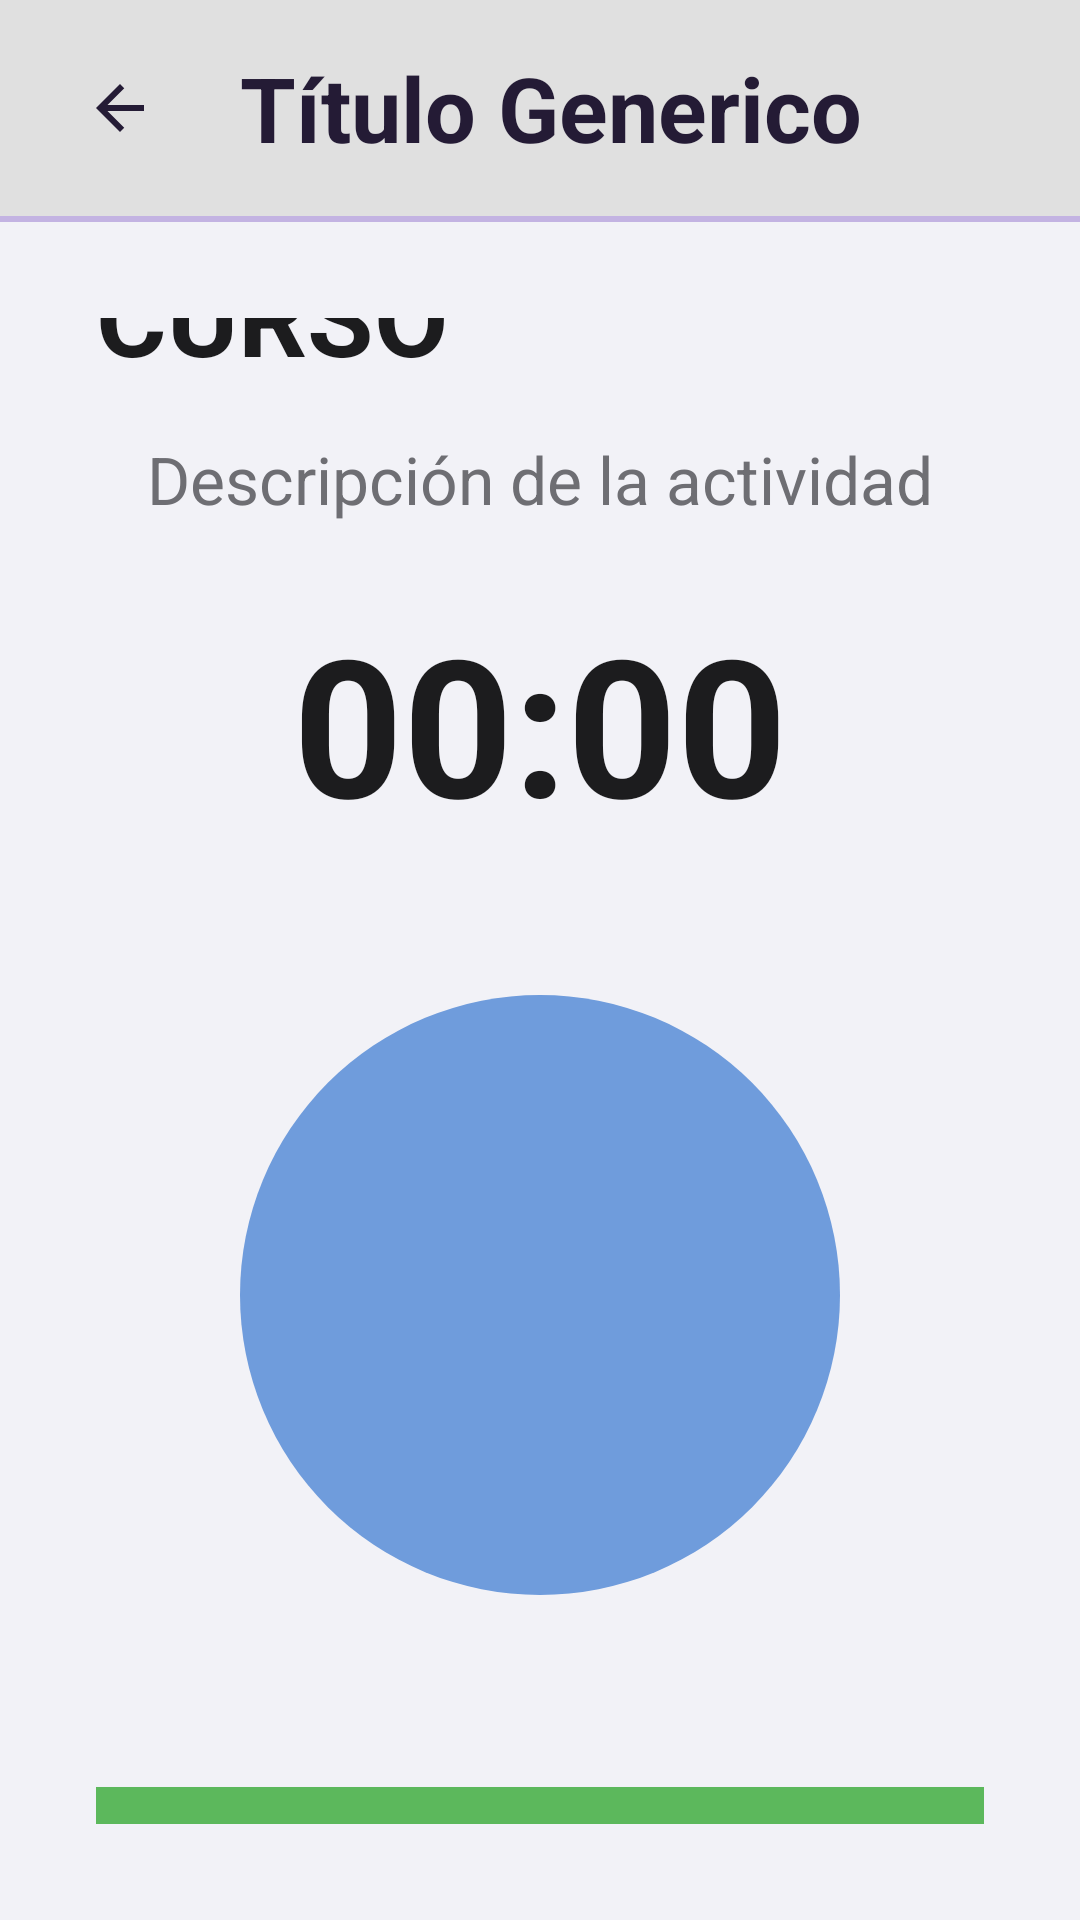

The Android layout XML behind this screen, and the referenced resources:
<!-- AndroidManifest.xml: application theme AppTheme.NoActionBar -->
<!-- res/layout/activity_actividad_en_curso.xml -->
<?xml version="1.0" encoding="utf-8"?>
<LinearLayout
    xmlns:android="http://schemas.android.com/apk/res/android"
    android:layout_width="match_parent"
    android:layout_height="match_parent"
    android:orientation="vertical"
    android:background="#F2F2F7"
    android:padding="0dp">

    <include layout="@layout/include_top_back_banner" />

    <LinearLayout
        android:layout_width="match_parent"
        android:layout_height="0dp"
        android:layout_weight="1"
        android:orientation="vertical"
        android:gravity="center"
        android:padding="32dp">

    <TextView
        android:id="@+id/tvEnCursoTitulo"
        android:layout_width="wrap_content"
        android:layout_height="wrap_content"
        android:text="ACTIVIDAD EN CURSO"
        android:textSize="36sp"
        android:textStyle="bold"
        android:textColor="#1C1C1E"
        android:layout_marginBottom="16dp"/>

    <TextView
        android:id="@+id/tvEnCursoDesc"
        android:layout_width="wrap_content"
        android:layout_height="wrap_content"
        android:text="Descripción de la actividad"
        android:textSize="22sp"
        android:textColor="#6E6E73"
        android:layout_marginBottom="24dp"
        android:gravity="center"/>

    <TextView
        android:id="@+id/tvEnCursoTemporizador"
        android:layout_width="wrap_content"
        android:layout_height="wrap_content"
        android:text="00:00"
        android:textSize="64sp"
        android:textStyle="bold"
        android:textColor="#1C1C1E"
        android:layout_marginBottom="48dp"
        android:gravity="center"/>

    
    <FrameLayout
        android:id="@+id/frameEnCursoIcon"
        android:layout_width="200dp"
        android:layout_height="200dp"
        android:background="@drawable/bg_icon_circle_blue"
        android:layout_marginBottom="64dp">
        
        <ImageView
            android:id="@+id/ivEnCursoIcon"
            android:layout_width="120dp"
            android:layout_height="120dp"
            android:layout_gravity="center"
            android:src="@drawable/ic_calendario"/>
    </FrameLayout>

    <Button
        android:id="@+id/btnEnCursoCompletar"
        android:layout_width="340dp"
        android:layout_height="80dp"
        android:text="COMPLETAR ACTIVIDAD"
        android:textColor="#FFFFFF"
        android:textSize="24sp"
        android:textStyle="bold"
        android:background="@drawable/bg_btn_guardar"/>

    </LinearLayout>
</LinearLayout>
<!-- res/layout/include_top_back_banner.xml (included above) -->
<?xml version="1.0" encoding="utf-8"?>
<LinearLayout xmlns:android="http://schemas.android.com/apk/res/android"
    android:layout_width="match_parent"
    android:layout_height="wrap_content"
    android:orientation="vertical"
    android:background="#E0E0E0"
    android:elevation="0dp">

    <LinearLayout
        android:layout_width="match_parent"
        android:layout_height="wrap_content"
        android:orientation="horizontal"
        android:gravity="center_vertical"
        android:paddingTop="12dp"
        android:paddingBottom="12dp"
        android:paddingStart="16dp"
        android:paddingEnd="16dp">

        <ImageButton
            android:id="@+id/btnBannerBack"
            android:layout_width="48dp"
            android:layout_height="48dp"
            android:src="@drawable/ic_back_arrow_lavender"
            android:background="?attr/selectableItemBackgroundBorderless"
            android:contentDescription="Atrás"
            android:scaleType="centerInside" />

        <TextView
            android:id="@+id/tvBannerTitulo"
            android:layout_width="0dp"
            android:layout_height="wrap_content"
            android:layout_weight="1"
            android:layout_marginStart="16dp"
            android:text="Título Generico"
            android:textColor="#241B35"
            android:textSize="30sp"
            android:textStyle="bold" />
    </LinearLayout>

    <View
        android:layout_width="match_parent"
        android:layout_height="2dp"
        android:background="#C3B3E2" />
        
</LinearLayout>
<!-- resources referenced by this layout -->
<resources>
  <!-- drawable bg_btn_guardar (drawable) -->
  <?xml version="1.0" encoding="utf-8"?>
  <shape xmlns:android="http://schemas.android.com/apk/res/android"
      android:shape="rectangle">
      <solid android:color="#5CB85C"/>
      <corners android:radius="15dp"/>
  </shape>
  <!-- drawable bg_icon_circle_blue (drawable) -->
  <?xml version="1.0" encoding="utf-8"?>
  <shape xmlns:android="http://schemas.android.com/apk/res/android"
      android:shape="oval">
      <solid android:color="#6F9CDC"/>
  </shape>
  <!-- drawable ic_back_arrow_lavender (drawable) -->
  <vector xmlns:android="http://schemas.android.com/apk/res/android"
      android:width="24dp"
      android:height="24dp"
      android:viewportWidth="24"
      android:viewportHeight="24">
      <path
          android:fillColor="#241B35"
          android:pathData="M20,11H7.83l5.59,-5.59L12,4l-8,8 8,8 1.41,-1.41L7.83,13H20v-2z"/>
  </vector>
  <style name="AppTheme.NoActionBar">
          <item name="windowActionBar">false</item>
          <item name="windowNoTitle">true</item>
          <item name="android:statusBarColor">@color/fondo_app</item>
          <item name="android:windowLightStatusBar">true</item>
      </style>
  <color name="fondo_app">#F2F2F7</color>
</resources>
